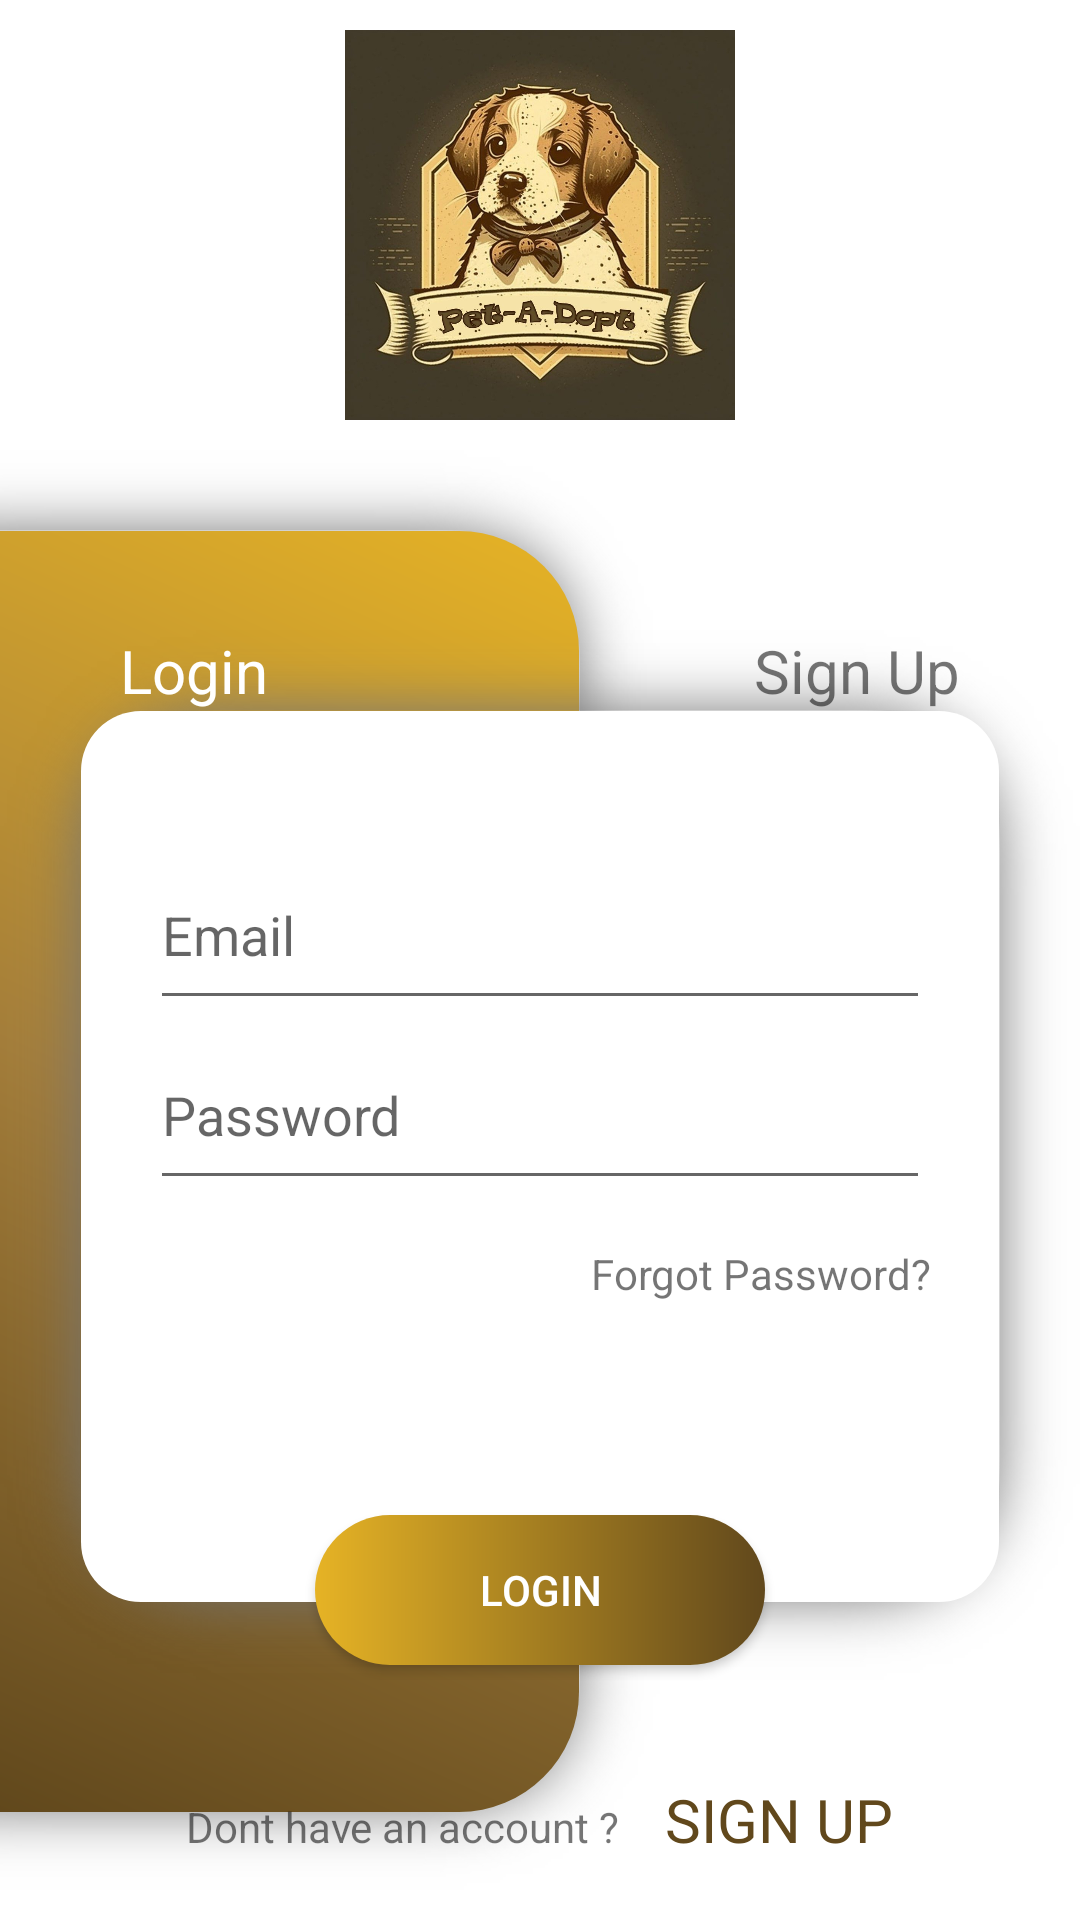

Android layout source for this screen:
<!-- AndroidManifest.xml: application theme Theme.AdoptaPet -->
<!-- res/layout/fragment_sign_in.xml -->
<?xml version="1.0" encoding="utf-8"?>
<layout>

    <androidx.constraintlayout.widget.ConstraintLayout
        xmlns:android="http://schemas.android.com/apk/res/android"
        xmlns:app="http://schemas.android.com/apk/res-auto"
        xmlns:tools="http://schemas.android.com/tools"
        android:layout_width="match_parent"
        android:layout_height="match_parent"
        tools:context=".fragments.SignIn">
        <RelativeLayout
            android:layout_width="match_parent"
            android:layout_height="150dp"
            android:id="@+id/rlHeader"
            tools:ignore="MissingConstraints">
            <ImageView
                android:layout_width="match_parent"
                android:layout_height="wrap_content"
                android:padding="10dp"
                android:src="@drawable/logo"
                ></ImageView>

        </RelativeLayout>
        <RelativeLayout
            app:layout_constraintTop_toBottomOf="@+id/rlHeader"
            android:layout_width="220dp"
            android:layout_height="480dp"
            android:background="@drawable/shape_left_panel"
            tools:ignore="MissingConstraints"></RelativeLayout>
        <LinearLayout
            android:id="@+id/loginPanel"
            app:layout_constraintTop_toBottomOf="@+id/rlHeader"
            android:layout_marginTop="60dp"
            android:layout_width="match_parent"
            android:layout_height="350dp"
            android:background="@drawable/shape_login_panel"
            android:paddingTop="70dp"
            android:paddingLeft="50dp"
            android:paddingRight="50dp"
            android:orientation="vertical"
            >
            <EditText
                android:id="@+id/loginEmailText"
                android:hint="Email"
                android:layout_width="match_parent"
                android:layout_height="60dp"/>
            <EditText
                android:id="@+id/loginPasswordText"
                android:hint="Password"
                android:inputType="textPassword"
                android:layout_width="match_parent"
                android:layout_height="60dp"/>
            <TextView
                android:background="?attr/selectableItemBackground"
                android:id="@+id/forgot_password"
                android:gravity="right"
                android:layout_marginTop="15dp"
                android:layout_width="match_parent"
                android:layout_height="wrap_content"
                android:text="Forgot Password?"
                />


        </LinearLayout>
        <androidx.appcompat.widget.AppCompatButton
            android:id="@+id/signIn"
            android:layout_marginBottom="5dp"
            android:text="Login"
            android:textColor="@color/white"
            android:layout_width="150dp"
            android:layout_height="50dp"
            app:layout_constraintBottom_toBottomOf="@+id/loginPanel"
            app:layout_constraintStart_toStartOf="parent"
            app:layout_constraintEnd_toEndOf="parent"
            android:background="@drawable/shape_login_button"
            />
        <TextView
            android:textSize="20sp"
            android:layout_marginLeft="40dp"
            android:textColor="@color/white"
            android:layout_width="match_parent"
            android:layout_height="wrap_content"
            android:text="Login"
            app:layout_constraintTop_toTopOf="@id/loginPanel"

            ></TextView>
        <TextView
            android:id="@+id/signUpTop"
            android:gravity="right"
            android:textSize="20sp"
            android:layout_marginRight="40dp"
            android:layout_width="match_parent"
            android:layout_height="wrap_content"
            android:text="Sign Up"
            app:layout_constraintTop_toTopOf="@id/loginPanel"

            ></TextView>
        <LinearLayout
            app:layout_constraintBottom_toBottomOf="parent"
            android:layout_width="match_parent"
            android:layout_height="wrap_content"
            android:gravity="center_horizontal"
            android:padding="20dp"
            >
            <TextView   android:text="Dont have an account ?"
                android:layout_width="wrap_content"
                android:layout_height="wrap_content"/>
            <TextView
                android:background="?attr/selectableItemBackground"
                android:id="@+id/signUpBottom"
                android:text="SIGN UP"
                android:layout_marginLeft="15dp"
                android:textSize="20sp"
                android:textColor="@color/color_pink"
                android:layout_width="wrap_content"
                android:layout_height="wrap_content"/>


        </LinearLayout>

    </androidx.constraintlayout.widget.ConstraintLayout>
</layout>
<!-- resources referenced by this layout -->
<resources>
  <color name="color_pink">#61481C</color>
  <color name="white">#FFFFFFFF</color>
  <!-- drawable logo: png bitmap (drawable, 320589 bytes) -->
  <!-- drawable shape_left_panel (drawable) -->
  <?xml version="1.0" encoding="utf-8"?>
  <layer-list
      xmlns:android="http://schemas.android.com/apk/res/android"
      >
      <item android:drawable="@drawable/shadow_left"></item>
      <item>
      <shape android:shape="rectangle"
  
          >
          <corners android:topRightRadius="40dp" android:bottomRightRadius="40dp"/>
          <gradient android:angle="225" android:startColor="@color/color_blue" android:centerColor="@color/color_violet"
              android:endColor="@color/color_pink"
              />
  
      </shape>
      </item>
  
  
  
  </layer-list>
  <!-- drawable shape_login_button (drawable) -->
  <?xml version="1.0" encoding="utf-8"?>
  <shape android:shape="rectangle"
      xmlns:android="http://schemas.android.com/apk/res/android">
      <corners android:radius="100dp"/>
      <gradient android:angle="180" android:startColor="@color/color_green_light" android:endColor="@color/color_blue"/>
  
  
  
  </shape>
  <!-- drawable shape_login_panel (drawable) -->
  <?xml version="1.0" encoding="utf-8"?>
  <layer-list
      xmlns:android="http://schemas.android.com/apk/res/android">
  
      <item android:drawable="@drawable/shadow_login" />
      <item>
          <shape android:shape="rectangle"
              >
              <corners android:radius="20dp"/>
              <solid android:color="@color/white"></solid>
  
          </shape>
      </item>
  </layer-list>
  <style name="Theme.AdoptaPet" parent="Theme.MaterialComponents.DayNight.NoActionBar">
          
          <item name="colorPrimary">@color/color_pink</item>
          <item name="colorPrimaryVariant">@color/color_violet</item>
          <item name="colorOnPrimary">@color/white</item>
          
          <item name="colorSecondary">@color/color_blue</item>
          <item name="colorSecondaryVariant">@color/color_green_light</item>
          <item name="colorOnSecondary">@color/black</item>
          
          <item name="android:statusBarColor">?attr/colorPrimaryVariant</item>
          
      </style>
  <color name="color_blue">#E6B325</color>
  <color name="color_violet">#A47E3B</color>
  <color name="color_green_light">#61481C</color>
  <color name="black">#FF000000</color>
</resources>
